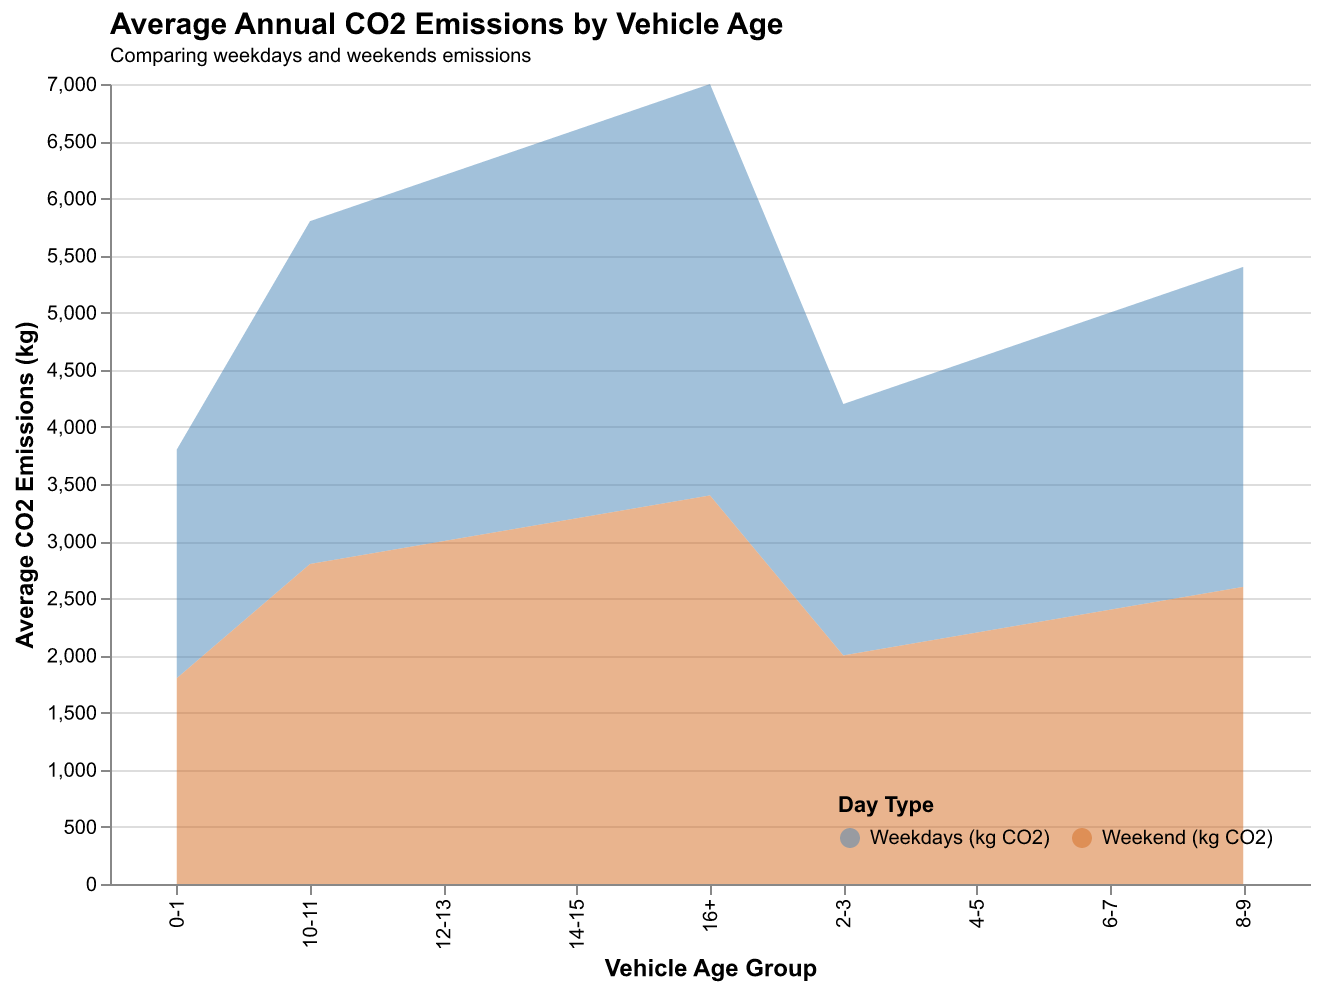

Values plotted in this chart, from the file beside it:
Vehicle Age, Weekdays (kg CO2), Weekend (kg CO2)
0-1, 2000, 1800
2-3, 2200, 2000
4-5, 2400, 2200
6-7, 2600, 2400
8-9, 2800, 2600
10-11, 3000, 2800
12-13, 3200, 3000
14-15, 3400, 3200
16+, 3600, 3400
